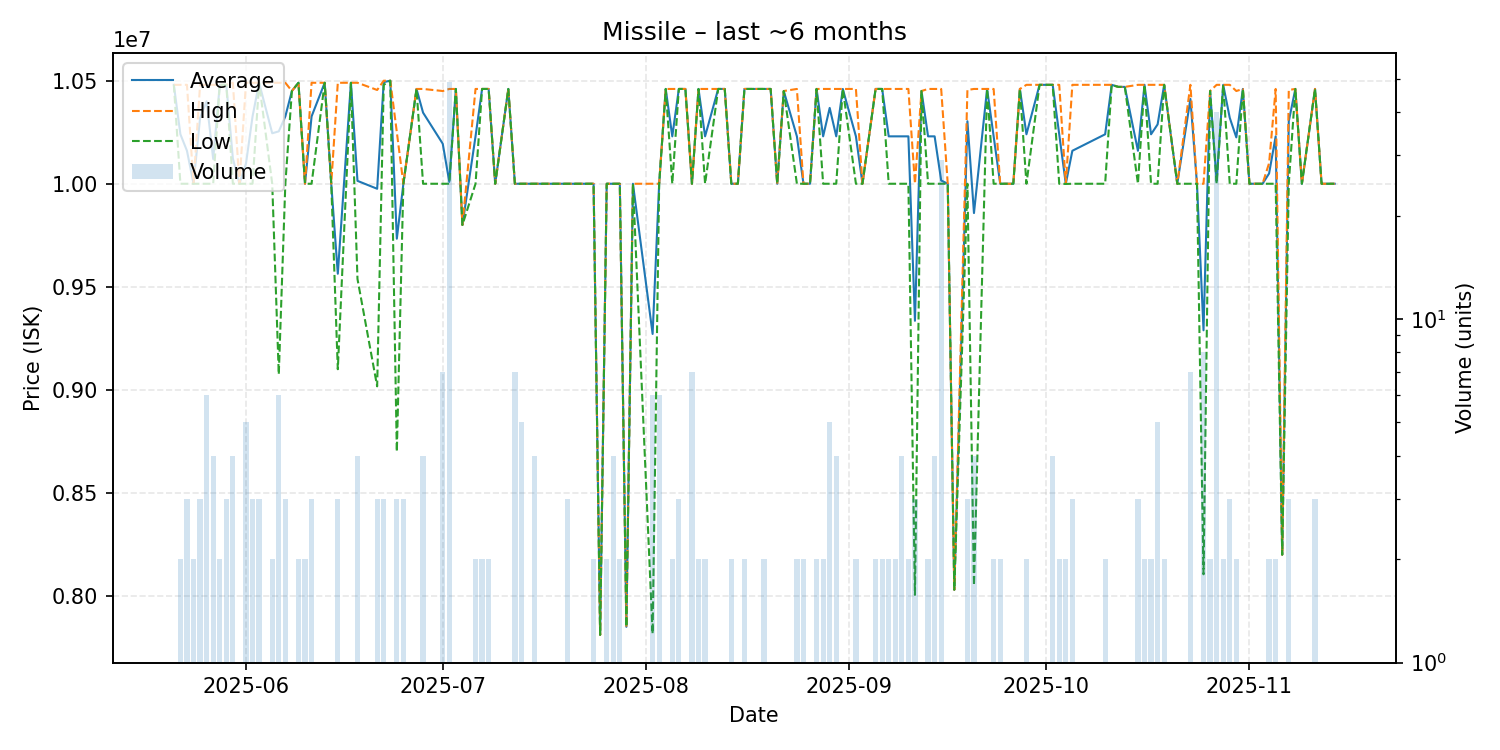

Values plotted in this chart, from the file beside it:
date, average, highest, lowest, order_count, volume
2025-05-21, 10480000, 10480000, 10480000, 1, 1
2025-05-22, 10240000, 10480000, 10000000, 2, 2
2025-05-23, 10160000, 10480000, 10000000, 3, 3
2025-05-24, 10000000, 10000000, 10000000, 2, 2
2025-05-25, 10320000, 10480000, 10000000, 3, 3
2025-05-26, 10400000, 10480000, 10000000, 6, 6
2025-05-27, 10120000, 10480000, 10000000, 4, 4
2025-05-28, 10480000, 10480000, 10480000, 2, 2
2025-05-29, 10480000, 10480000, 10480000, 3, 3
2025-05-30, 10122500, 10490000, 10000000, 4, 4
2025-05-31, 10000000, 10000000, 10000000, 1, 1
2025-06-01, 10098000, 10490000, 10000000, 5, 5
2025-06-02, 10326667, 10490000, 10000000, 3, 3
2025-06-03, 10490000, 10490000, 10490000, 3, 3
2025-06-05, 10245000, 10490000, 10000000, 2, 2
2025-06-06, 10254167, 10490000, 9075000, 6, 6
2025-06-07, 10326667, 10490000, 10000000, 3, 3
2025-06-08, 10450000, 10450000, 10450000, 1, 1
2025-06-09, 10490000, 10490000, 10490000, 2, 2
2025-06-10, 10000000, 10000000, 10000000, 2, 2
2025-06-11, 10326667, 10490000, 10000000, 3, 3
2025-06-13, 10490000, 10490000, 10490000, 1, 1
2025-06-14, 10000000, 10000000, 10000000, 1, 1
2025-06-15, 9563333, 10490000, 9100000, 2, 3
2025-06-17, 10490000, 10490000, 10490000, 1, 1
2025-06-18, 10014000, 10490000, 9538000, 4, 4
2025-06-21, 9975667, 10455000, 9017000, 3, 3
2025-06-22, 10493333, 10500000, 10480000, 3, 3
2025-06-23, 10500000, 10500000, 10500000, 1, 1
2025-06-24, 9733333, 10250000, 8700000, 3, 3
2025-06-25, 10000000, 10000000, 10000000, 3, 3
2025-06-27, 10460000, 10460000, 10460000, 1, 1
2025-06-28, 10345000, 10460000, 10000000, 4, 4
2025-07-01, 10194286, 10450000, 10000000, 4, 7
2025-07-02, 10009388, 10460000, 10000000, 4, 49
2025-07-03, 10460000, 10460000, 10460000, 1, 1
2025-07-04, 9800000, 9800000, 9800000, 1, 1
2025-07-06, 10230000, 10460000, 10000000, 2, 2
2025-07-07, 10460000, 10460000, 10460000, 2, 2
2025-07-08, 10460000, 10460000, 10460000, 2, 2
2025-07-09, 10000000, 10000000, 10000000, 1, 1
2025-07-11, 10460000, 10460000, 10460000, 1, 1
2025-07-12, 10000000, 10000000, 10000000, 5, 7
2025-07-13, 10000000, 10000000, 10000000, 5, 5
2025-07-15, 10000000, 10000000, 10000000, 3, 4
2025-07-19, 10000000, 10000000, 10000000, 1, 1
2025-07-20, 10000000, 10000000, 10000000, 3, 3
2025-07-22, 10000000, 10000000, 10000000, 1, 1
2025-07-24, 10000000, 10000000, 10000000, 2, 2
2025-07-25, 7811000, 7811000, 7811000, 1, 1
2025-07-26, 10000000, 10000000, 10000000, 2, 2
2025-07-27, 10000000, 10000000, 10000000, 4, 4
2025-07-28, 10000000, 10000000, 10000000, 2, 2
2025-07-29, 7850000, 7850000, 7850000, 1, 1
2025-07-30, 10000000, 10000000, 10000000, 1, 1
2025-08-02, 9271167, 10000000, 7816000, 5, 6
2025-08-03, 9999833, 10000000, 9999000, 3, 6
2025-08-04, 10460000, 10460000, 10460000, 1, 1
2025-08-05, 10230000, 10460000, 10000000, 2, 2
2025-08-06, 10460000, 10460000, 10460000, 3, 3
... 83 more rows
